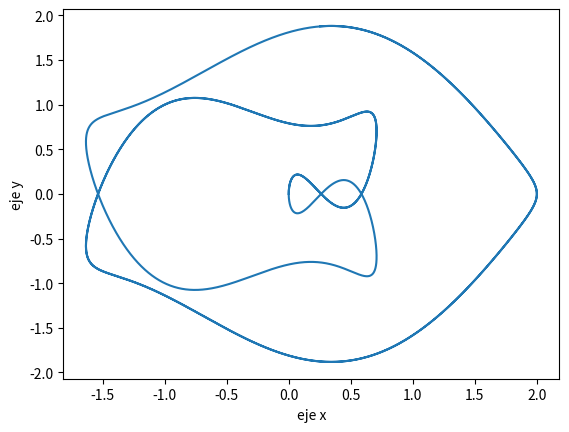

This figure's Python source:
'''
Realice una función dibuja_curva(lista_parametros, intervalo, num_puntos)
que describe la trayectoria seguida por un móvil en el plano X-Y a lo largo del
tiempo t.

Dicha trayectoria viene dada por las siguientes ecuaciones paramétricas:

    x = cos(at) - cos(bt)^j
    y = sen(ct) - sen(dt)^k

lista_parametros:  valores de a,b,c,d,j,k almacenados por ese orden en una lista
intervalo:         lista con los valores inicial y final del tiempo t en el que
                   se debe dibujar la trayectoria del móvil
num_puntos:        número de puntos a utilizar para dibujar la gráfica


El resultado debe ser similar al contenido en el fichero 'Resultado.png'

Puntuación del ejercicio: 10 sobre 100
'''

import matplotlib.pyplot as plt
import numpy as np


def dibuja_curva(lista_parametros, intervalo, num_puntos):
    a = lista_parametros[0]
    b = lista_parametros[1]
    c = lista_parametros[2]
    d = lista_parametros[3]
    j = lista_parametros[4]
    k = lista_parametros[5]

    t_min, t_max = intervalo
    t = np.linspace(t_min, t_max, num_puntos)

    x = np.cos(a * t) - np.cos(b * t) ** j
    y = np.sin(c * t) - np.sin(d * t) ** k

    plt.plot(x, y)
    plt.xlabel("eje x")
    plt.ylabel("eje y")
    plt.show()


# No modificar a partir de esta línea
if __name__ == '__main__':
    dibuja_curva([2, 3, 2, 3, 1, 3], [0, 10], 10000)
